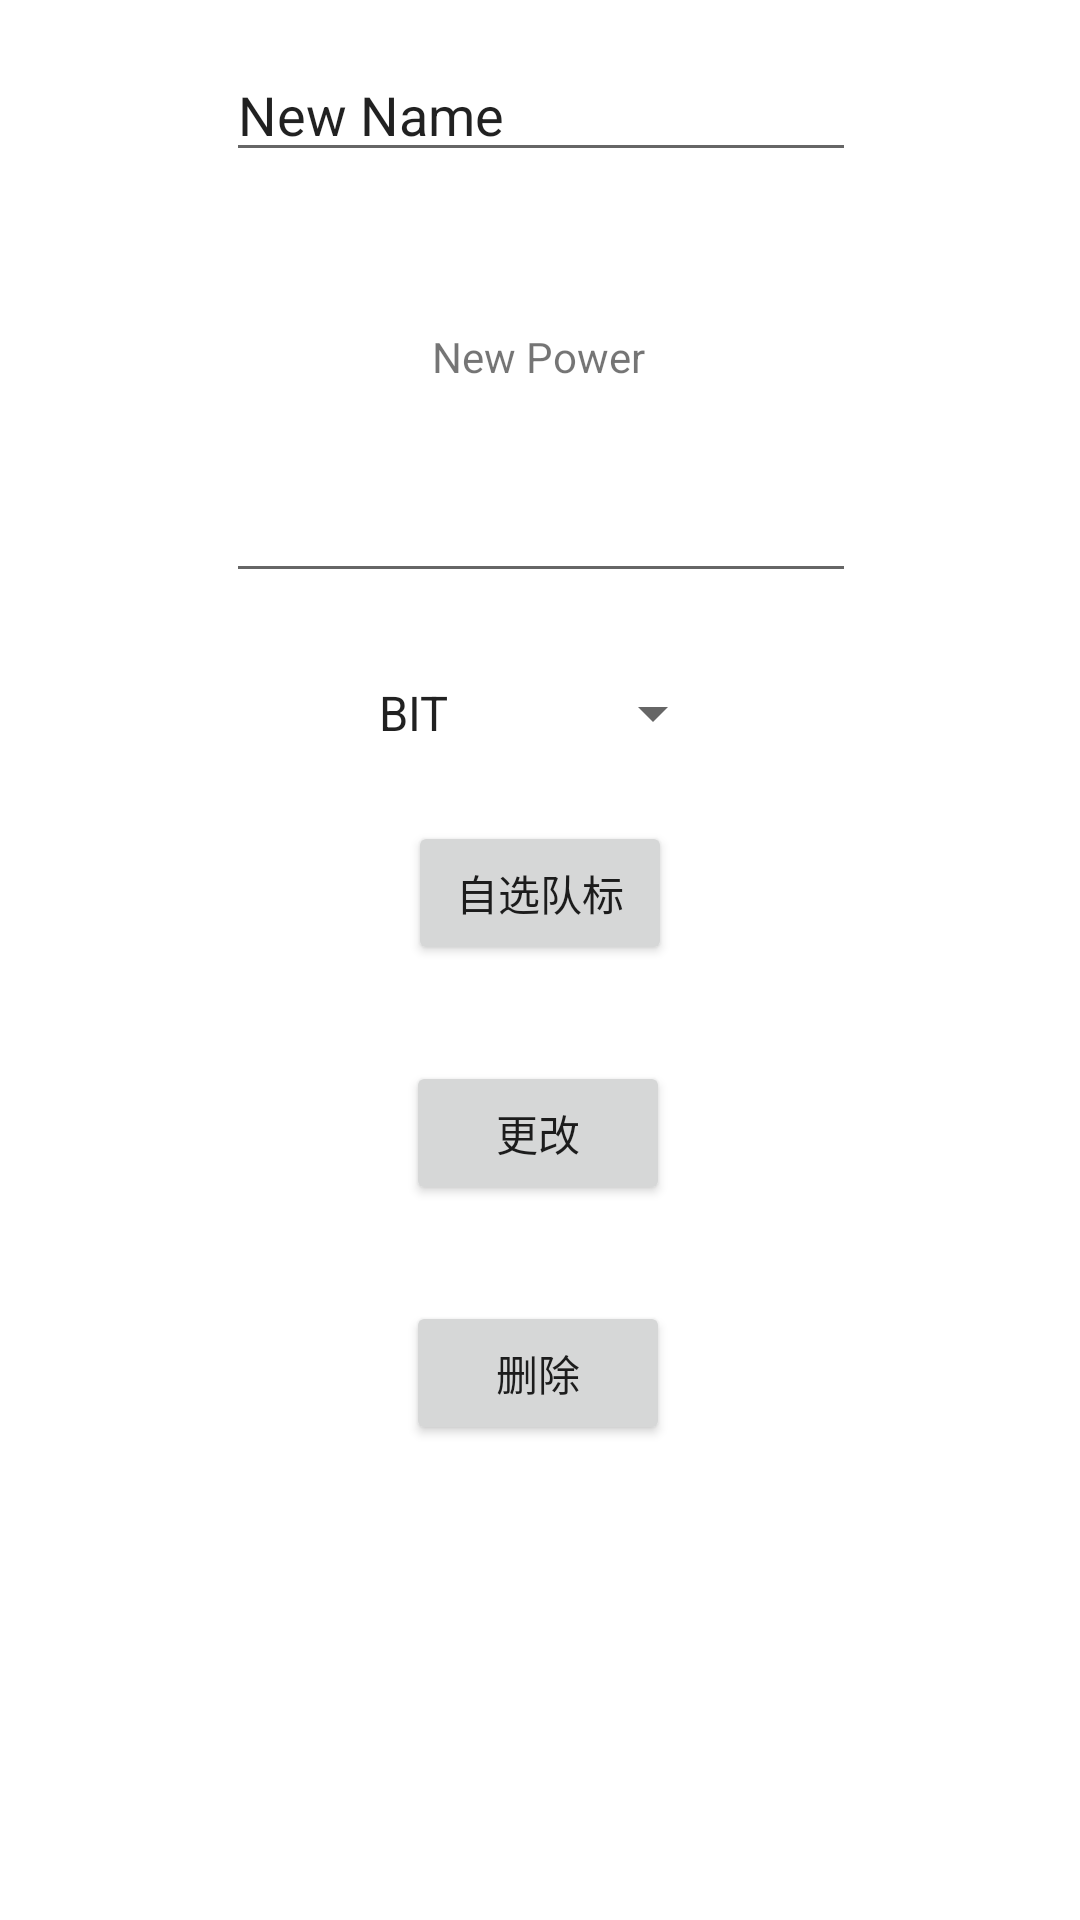

The Android layout XML behind this screen, and the referenced resources:
<!-- AndroidManifest.xml: application theme Theme.CompetitionGuessApp -->
<!-- res/layout/fragment_change.xml -->
<?xml version="1.0" encoding="utf-8"?>
<androidx.constraintlayout.widget.ConstraintLayout xmlns:android="http://schemas.android.com/apk/res/android"
    xmlns:app="http://schemas.android.com/apk/res-auto"
    xmlns:tools="http://schemas.android.com/tools"
    android:id="@+id/frameLayout5"
    android:layout_width="match_parent"
    android:layout_height="match_parent"
    tools:context=".fragments.ChangeFragment">

    <EditText
        android:id="@+id/NewTeamName"
        android:layout_width="wrap_content"
        android:layout_height="wrap_content"
        android:layout_marginTop="16dp"
        android:ems="10"
        android:inputType="textPersonName"
        android:text="New Name"
        app:layout_constraintEnd_toEndOf="parent"
        app:layout_constraintHorizontal_bias="0.502"
        app:layout_constraintStart_toStartOf="parent"
        app:layout_constraintTop_toTopOf="parent" />

    <TextView
        android:id="@+id/Show"
        android:layout_width="wrap_content"
        android:layout_height="wrap_content"
        android:layout_marginTop="52dp"
        android:text="New Power"
        app:layout_constraintEnd_toEndOf="parent"
        app:layout_constraintHorizontal_bias="0.498"
        app:layout_constraintStart_toStartOf="parent"
        app:layout_constraintTop_toBottomOf="@+id/NewTeamName" />

    <EditText
        android:id="@+id/TeamNewPower"
        android:layout_width="wrap_content"
        android:layout_height="wrap_content"
        android:layout_marginTop="28dp"
        android:ems="10"
        android:inputType="number"
        app:layout_constraintEnd_toEndOf="parent"
        app:layout_constraintHorizontal_bias="0.502"
        app:layout_constraintStart_toStartOf="parent"
        app:layout_constraintTop_toBottomOf="@+id/Show" />

    <Button
        android:id="@+id/btn_changed"
        android:layout_width="wrap_content"
        android:layout_height="wrap_content"
        android:layout_marginTop="32dp"
        android:text="更改"
        app:layout_constraintEnd_toEndOf="parent"
        app:layout_constraintHorizontal_bias="0.498"
        app:layout_constraintStart_toStartOf="parent"
        app:layout_constraintTop_toBottomOf="@+id/btn_self" />

    <Button
        android:id="@+id/btn_delete"
        android:layout_width="wrap_content"
        android:layout_height="wrap_content"
        android:layout_marginTop="32dp"
        android:text="删除"
        app:layout_constraintEnd_toEndOf="parent"
        app:layout_constraintHorizontal_bias="0.498"
        app:layout_constraintStart_toStartOf="parent"
        app:layout_constraintTop_toBottomOf="@+id/btn_changed" />

    <Spinner
        android:id="@+id/Cspinner"
        android:layout_width="wrap_content"
        android:layout_height="wrap_content"
        android:layout_marginTop="28dp"
        android:entries="@array/Team"
        app:layout_constraintEnd_toEndOf="parent"
        app:layout_constraintStart_toStartOf="parent"
        app:layout_constraintTop_toBottomOf="@+id/TeamNewPower" />

    <Button
        android:id="@+id/btn_self"
        android:layout_width="wrap_content"
        android:layout_height="wrap_content"
        android:layout_marginTop="24dp"
        android:text="自选队标"
        app:layout_constraintEnd_toEndOf="parent"
        app:layout_constraintStart_toStartOf="parent"
        app:layout_constraintTop_toBottomOf="@+id/Cspinner" />
</androidx.constraintlayout.widget.ConstraintLayout>
<!-- resources referenced by this layout -->
<resources>
  <string-array name="Team">
          <item>BIT</item>
          <item>G2</item>
          <item>Faze</item>
          <item>Navi</item>
          <item>Monte</item>
          <item>Ence</item>
          <item>Vit</item>
          <item>Heroic</item>
          <item>FuRIC</item>
          <item>Ine</item>
          <item>NIP</item>
          <item>APEAKS</item>
          <item>GL</item>
          <item>ITB</item>
          <item>TL</item>
          <item>FNC</item>
          <item>BNE</item>
      </string-array>
  <style name="Theme.CompetitionGuessApp" parent="Theme.MaterialComponents.DayNight.DarkActionBar">
          
          <item name="colorPrimary">@color/purple_500</item>
          <item name="colorPrimaryVariant">@color/purple_700</item>
          <item name="colorOnPrimary">@color/white</item>
          
          <item name="colorSecondary">@color/teal_200</item>
          <item name="colorSecondaryVariant">@color/teal_700</item>
          <item name="colorOnSecondary">@color/black</item>
          
          <item name="android:statusBarColor">?attr/colorPrimaryVariant</item>
          
      </style>
  <!-- not gathered from this repository: default colours our renderer supplied (Android Studio template values) -->
  <color name="purple_500">#FF6200EE</color>
  <color name="purple_700">#FF3700B3</color>
  <color name="teal_200">#FF03DAC5</color>
  <color name="teal_700">#FF018786</color>
  <color name="black">#FF000000</color>
  <color name="white">#FFFFFFFF</color>
</resources>
